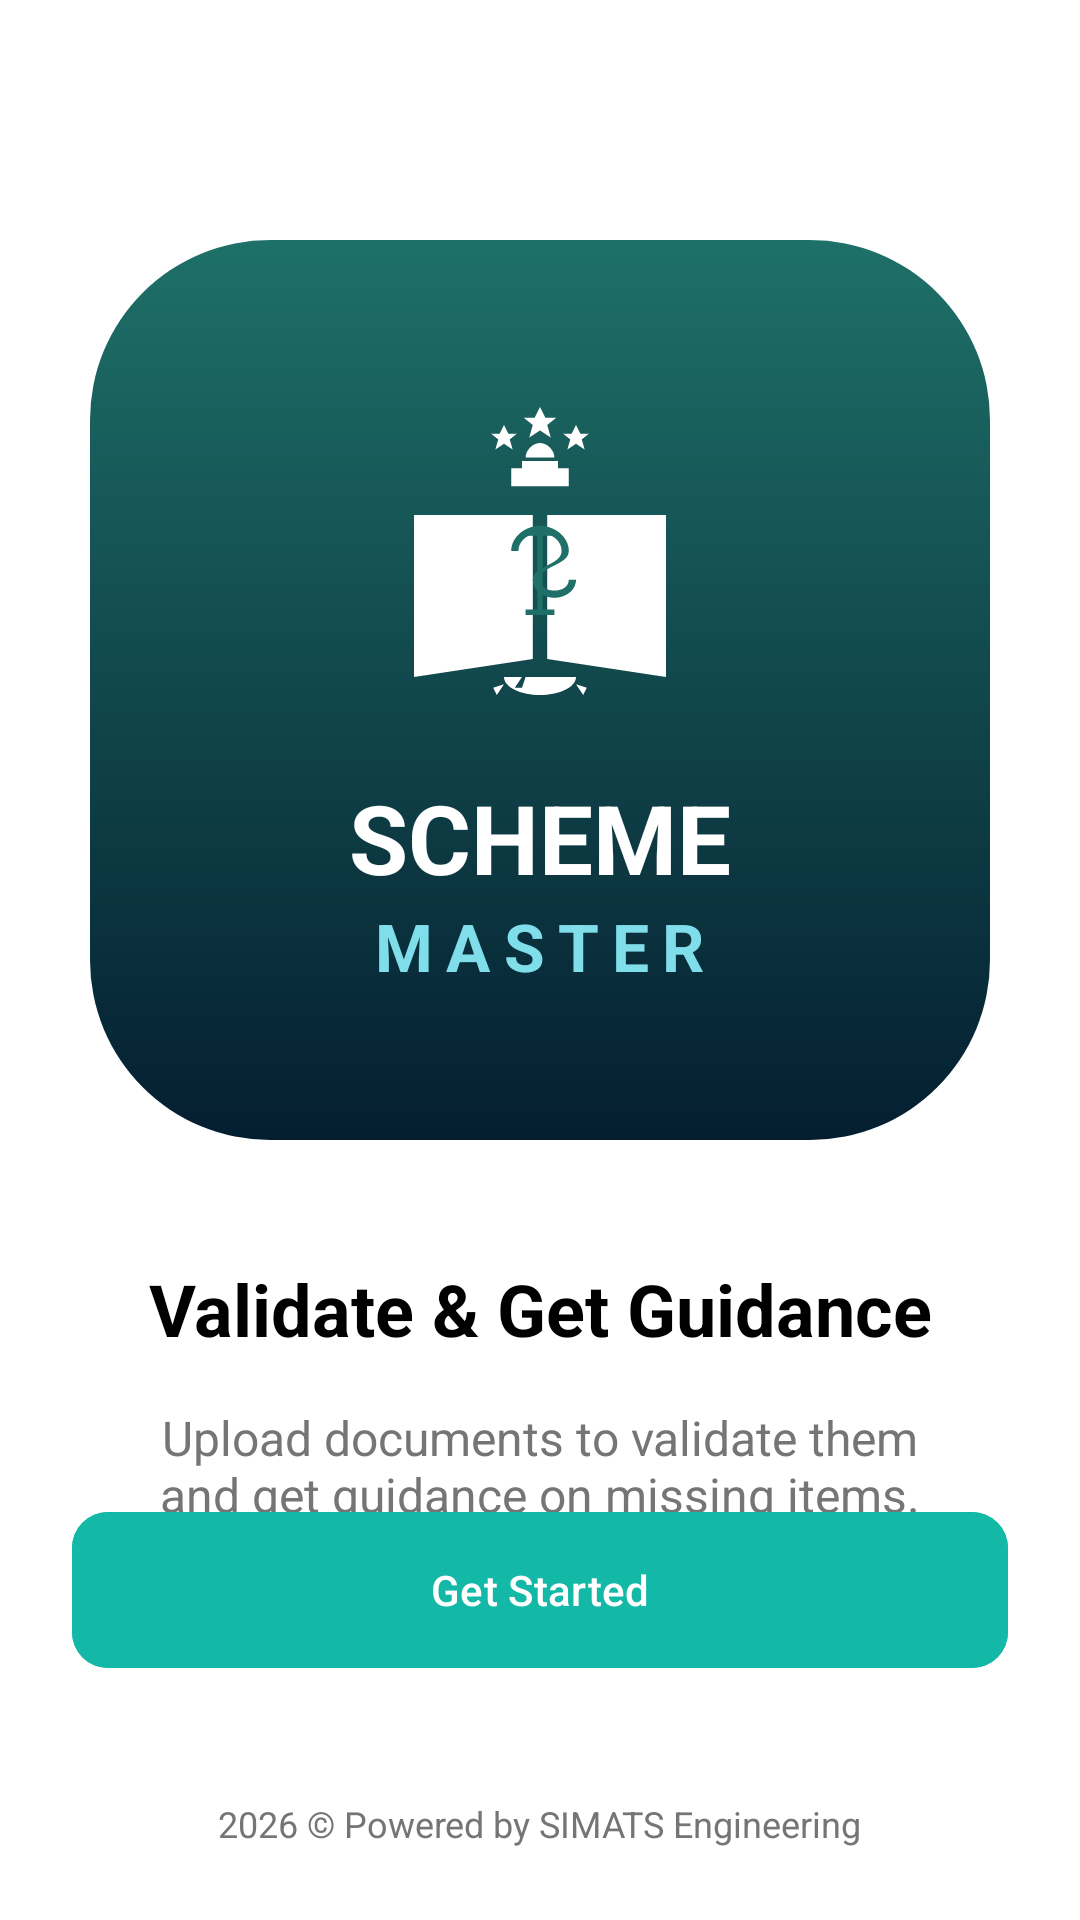

This screen was rendered from an Android layout file. Write that file and the resources it references.
<!-- AndroidManifest.xml: application theme Theme.Schememasters -->
<!-- res/layout/activity_main.xml -->
<?xml version="1.0" encoding="utf-8"?>
<androidx.constraintlayout.widget.ConstraintLayout xmlns:android="http://schemas.android.com/apk/res/android"
    xmlns:app="http://schemas.android.com/apk/res-auto"
    xmlns:tools="http://schemas.android.com/tools"
    android:id="@+id/main"
    android:layout_width="match_parent"
    android:layout_height="match_parent"
    android:background="@android:color/white"
    tools:context=".MainActivity">

    
    <View
        android:layout_width="350dp"
        android:layout_height="350dp"
        android:background="@android:color/transparent"
        app:layout_constraintBottom_toBottomOf="@id/flLogoContainer"
        app:layout_constraintEnd_toEndOf="@id/flLogoContainer"
        app:layout_constraintStart_toStartOf="@id/flLogoContainer"
        app:layout_constraintTop_toTopOf="@id/flLogoContainer" />

    <FrameLayout
        android:id="@+id/flLogoContainer"
        android:layout_width="300dp"
        android:layout_height="300dp"
        android:layout_marginTop="80dp"
        android:background="@drawable/bg_logo"
        android:padding="20dp"
        app:layout_constraintEnd_toEndOf="parent"
        app:layout_constraintStart_toStartOf="parent"
        app:layout_constraintTop_toTopOf="parent">

        <LinearLayout
            android:layout_width="match_parent"
            android:layout_height="match_parent"
            android:gravity="center"
            android:orientation="vertical">

            <ImageView
                android:layout_width="120dp"
                android:layout_height="120dp"
                android:src="@drawable/ic_scheme_master" />

            <TextView
                android:layout_width="wrap_content"
                android:layout_height="wrap_content"
                android:layout_marginTop="8dp"
                android:text="SCHEME"
                android:textColor="@android:color/white"
                android:textSize="32sp"
                android:textStyle="bold" />

            <TextView
                android:layout_width="wrap_content"
                android:layout_height="wrap_content"
                android:text="MASTER"
                android:textColor="#80DEEA"
                android:textSize="22sp"
                android:letterSpacing="0.2"
                android:textStyle="bold" />

        </LinearLayout>
    </FrameLayout>

    <TextView
        android:id="@+id/tvTitle"
        android:layout_width="0dp"
        android:layout_height="wrap_content"
        android:layout_marginHorizontal="40dp"
        android:layout_marginTop="40dp"
        android:gravity="center"
        android:text="Validate &amp; Get Guidance"
        android:textColor="@android:color/black"
        android:textSize="24sp"
        android:textStyle="bold"
        app:layout_constraintEnd_toEndOf="parent"
        app:layout_constraintStart_toStartOf="parent"
        app:layout_constraintTop_toBottomOf="@id/flLogoContainer" />

    <TextView
        android:id="@+id/tvDescription"
        android:layout_width="0dp"
        android:layout_height="wrap_content"
        android:layout_marginHorizontal="40dp"
        android:layout_marginTop="16dp"
        android:gravity="center"
        android:text="Upload documents to validate them and get guidance on missing items."
        android:textColor="#757575"
        android:textSize="16sp"
        app:layout_constraintEnd_toEndOf="parent"
        app:layout_constraintStart_toStartOf="parent"
        app:layout_constraintTop_toBottomOf="@id/tvTitle" />

    <com.google.android.material.button.MaterialButton
        android:id="@+id/btnGetStarted"
        android:layout_width="0dp"
        android:layout_height="60dp"
        android:layout_marginHorizontal="24dp"
        android:layout_marginBottom="80dp"
        android:backgroundTint="#14B8A6"
        android:text="Get Started"
        android:textAllCaps="false"
        android:textColor="@android:color/white"
        app:cornerRadius="12dp"
        app:layout_constraintBottom_toBottomOf="parent"
        app:layout_constraintEnd_toEndOf="parent"
        app:layout_constraintStart_toStartOf="parent" />

    <TextView
        android:layout_width="wrap_content"
        android:layout_height="wrap_content"
        android:layout_marginBottom="24dp"
        android:text="2026 © Powered by SIMATS Engineering"
        android:textColor="#757575"
        android:textSize="12sp"
        app:layout_constraintBottom_toBottomOf="parent"
        app:layout_constraintEnd_toEndOf="parent"
        app:layout_constraintStart_toStartOf="parent" />

</androidx.constraintlayout.widget.ConstraintLayout>
<!-- resources referenced by this layout -->
<resources>
  <!-- drawable bg_logo (drawable) -->
  <?xml version="1.0" encoding="utf-8"?>
  <shape xmlns:android="http://schemas.android.com/apk/res/android">
      <gradient
          android:angle="270"
          android:endColor="#041E30"
          android:startColor="#1E7068"
          android:type="linear" />
      <corners android:radius="60dp" />
  </shape>
  <!-- drawable ic_scheme_master (drawable) -->
  <vector xmlns:android="http://schemas.android.com/apk/res/android"
      android:width="120dp"
      android:height="120dp"
      android:viewportWidth="100"
      android:viewportHeight="100">
  
      
      <path
          android:fillColor="#FFFFFF"
          android:pathData="M50,5l1.5,3h3l-2.5,2l1,3.5l-3,-2l-3,2l1,-3.5l-2.5,-2h3z" />
      <path
          android:fillColor="#FFFFFF"
          android:pathData="M40,10l1.2,2.4h2.4l-2,1.6l0.8,2.8l-2.4,-1.6l-2.4,1.6l0.8,-2.8l-2,-1.6h2.4z" />
      <path
          android:fillColor="#FFFFFF"
          android:pathData="M60,10l1.2,2.4h2.4l-2,1.6l0.8,2.8l-2.4,-1.6l-2.4,1.6l0.8,-2.8l-2,-1.6h2.4z" />
  
      
      <path
          android:fillColor="#FFFFFF"
          android:pathData="M45,20h10v2h-10z M42,22h16v5h-16z M50,15c-2,0 -4,2 -4,4h8c0,-2 -2,-4 -4,-4z" />
  
      
      <path
          android:fillColor="#FFFFFF"
          android:pathData="M15,35 L48,35 L48,75 L15,80 Z" />
      <path
          android:fillColor="#FFFFFF"
          android:pathData="M85,35 L52,35 L52,75 L85,80 Z" />
      
      
      <path
          android:fillColor="#1E7068"
          android:pathData="M44,45 c0,-3 3,-5 6,-5 c3,0 6,2 6,5 c0,2 -2,3 -4,4 s-4,2 -4,4 c0,3 3,5 6,5 c3,0 6,-2 6,-5 h-2 c0,2 -2,3 -4,3 c-2,0 -4,-1 -4,-3 c0,-2 2,-3 4,-4 s4,-2 4,-4 c0,-4 -4,-7 -8,-7 c-4,0 -8,3 -8,7 z" />
      <path
          android:fillColor="#1E7068"
          android:pathData="M50,38v24 M46,40h8 M46,62h8"
          android:strokeWidth="1.5"
          android:strokeColor="#1E7068" />
  
      
      <path
          android:fillColor="#FFFFFF"
          android:pathData="M50,85c-5,0 -10,-2 -10,-5h20c0,3 -5,5 -10,5z M45,80l-2,3h2l1,-3z M53,80l2,3h-2l-1,-3z M40,82l-3,1l1,2l2,-3z M60,82l3,1l-1,2l-2,-3z" />
  
  </vector>
  <style name="Theme.Schememasters" parent="Base.Theme.Schememasters" />
  <style name="Base.Theme.Schememasters" parent="Theme.Material3.DayNight.NoActionBar">
          
          
      </style>
</resources>
